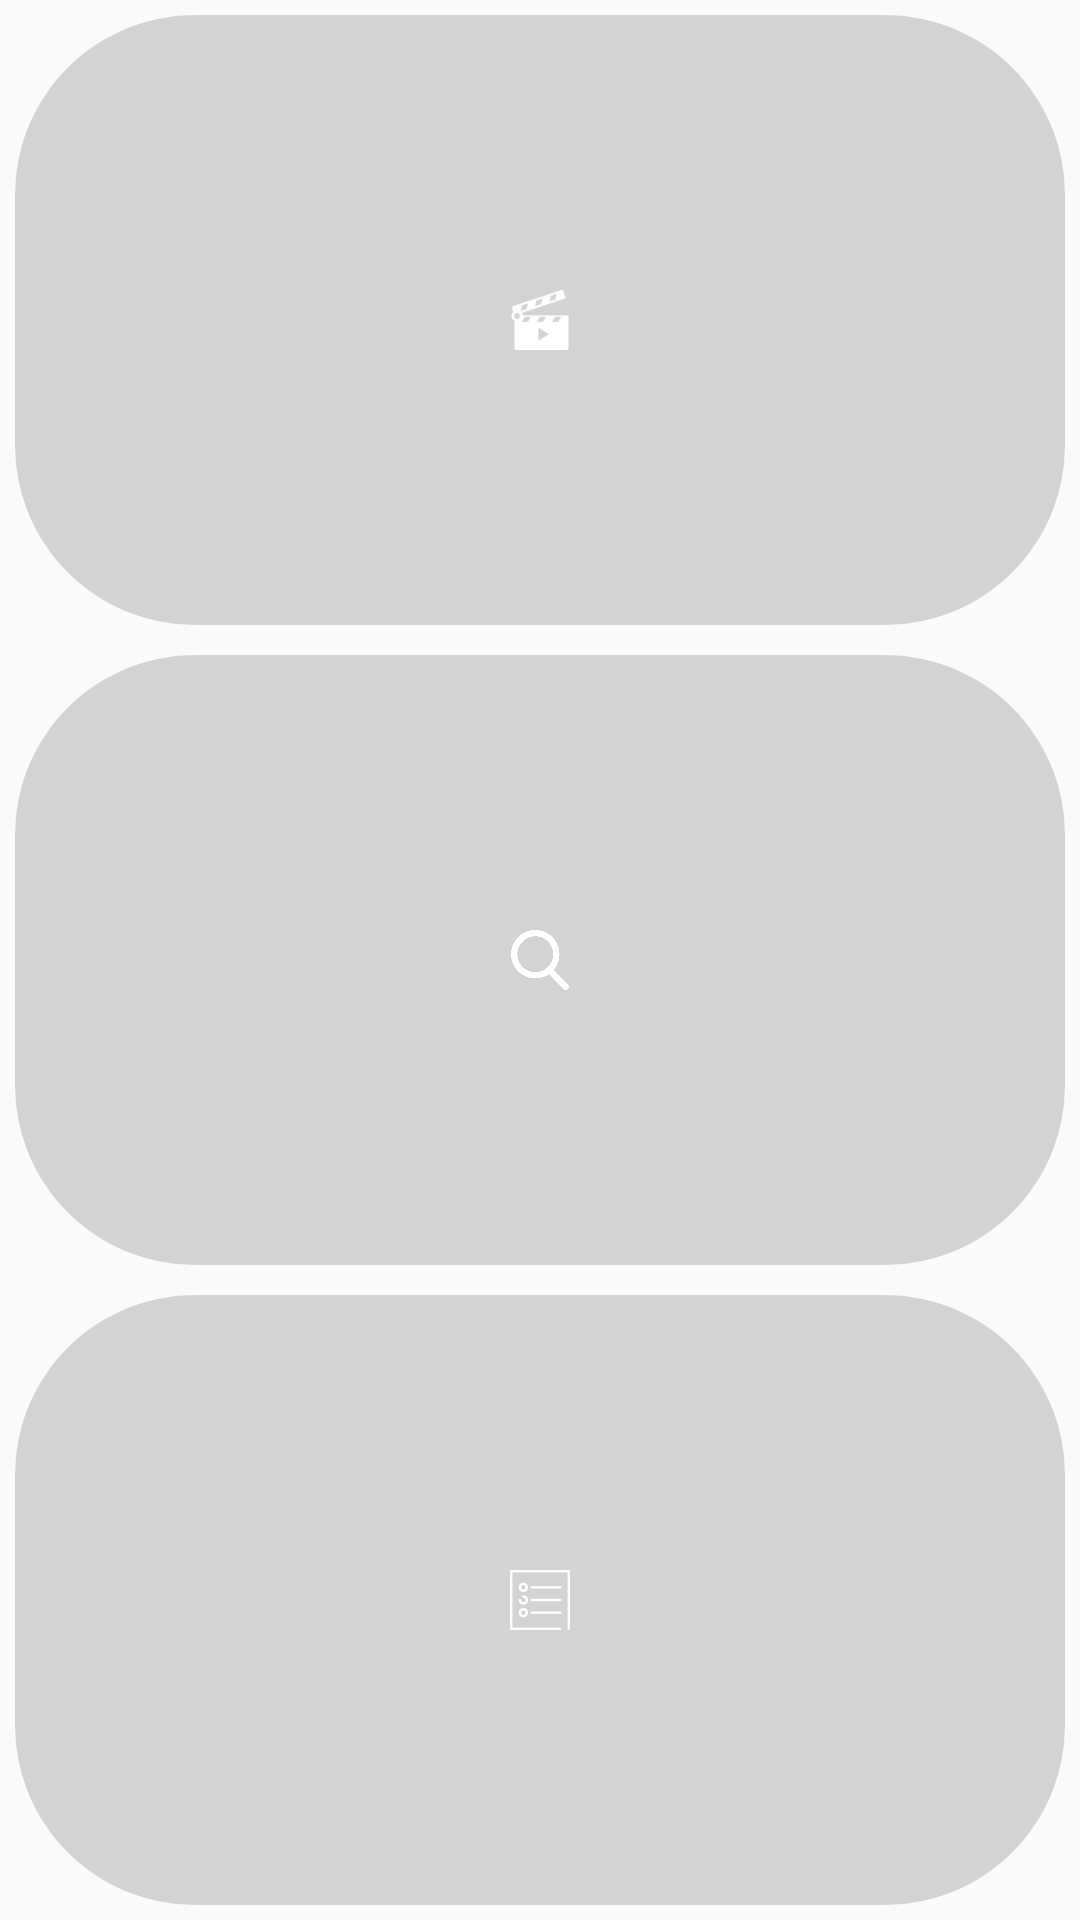

Android layout source for this screen:
<!-- AndroidManifest.xml: application theme AppTheme -->
<!-- res/layout/custom_tab.xml -->
<?xml version="1.0" encoding="utf-8"?>
<LinearLayout xmlns:android="http://schemas.android.com/apk/res/android"
    android:layout_width="match_parent"
    android:layout_height="match_parent"
    android:gravity="center"
    android:orientation="vertical">

    <LinearLayout
        android:layout_width="match_parent"
        android:layout_height="wrap_content"
        android:id="@+id/ll"
        android:orientation="vertical"
        android:layout_weight="1"
        android:gravity="center"
        android:layout_margin="5dp"
        android:background="@drawable/curved_shape_for_tabs">

        <ImageView
            android:layout_width="30dp"
            android:layout_height="30dp"
            android:id="@+id/imgv1"
            android:padding="5dp"
            android:src="@drawable/icon_movies"/>

    </LinearLayout>

    <LinearLayout
        android:layout_width="match_parent"
        android:layout_height="wrap_content"
        android:layout_weight="1"
        android:id="@+id/ll2"
        android:orientation="vertical"
        android:gravity="center"
        android:layout_margin="5dp"
        android:background="@drawable/curved_shape_for_tabs">
        <ImageView
            android:layout_width="30dp"
            android:layout_height="30dp"
            android:id="@+id/imgv2"
            android:padding="5dp"
            android:src="@drawable/icon_search_white"/>

    </LinearLayout>

    <LinearLayout
        android:layout_width="match_parent"
        android:layout_height="wrap_content"
        android:layout_weight="1"
        android:id="@+id/ll3"
        android:orientation="vertical"
        android:gravity="center"
        android:layout_margin="5dp"
        android:background="@drawable/curved_shape_for_tabs">

        <ImageView
            android:layout_width="30dp"
            android:layout_height="30dp"
            android:id="@+id/imgv3"
            android:padding="5dp"
            android:src="@drawable/icon_library"/>

    </LinearLayout>
</LinearLayout>
<!-- resources referenced by this layout -->
<resources>
  <!-- drawable curved_shape_for_tabs (drawable) -->
  <?xml version="1.0" encoding="utf-8"?>
  <shape xmlns:android="http://schemas.android.com/apk/res/android" >
  
      <solid android:color="@color/LightGrey" />
  
      <stroke
          android:width="2dp"
          android:color="@color/Black" />
  
      <corners
          android:bottomLeftRadius="60dp"
          android:bottomRightRadius="60dp"
          android:topLeftRadius="60dp"
          android:topRightRadius="60dp" />
  
  </shape>
  <!-- drawable icon_library: png bitmap (drawable, 1050 bytes) -->
  <!-- drawable icon_movies: png bitmap (drawable, 1263 bytes) -->
  <!-- drawable icon_search_white: png bitmap (drawable, 12414 bytes) -->
  <style name="AppTheme" parent="Theme.AppCompat.Light.NoActionBar">
          
          <item name="colorPrimary">@color/colorPrimary</item>
          <item name="colorPrimaryDark">@color/colorPrimaryDark</item>
          <item name="colorAccent">@color/colorAccent</item>
      </style>
  <color name="LightGrey">#D3D3D3</color>
  <color name="Black">#000000</color>
  <color name="colorPrimary">@color/Black</color>
  <color name="colorPrimaryDark">@color/Black</color>
  <color name="colorAccent">#FF4081</color>
</resources>
